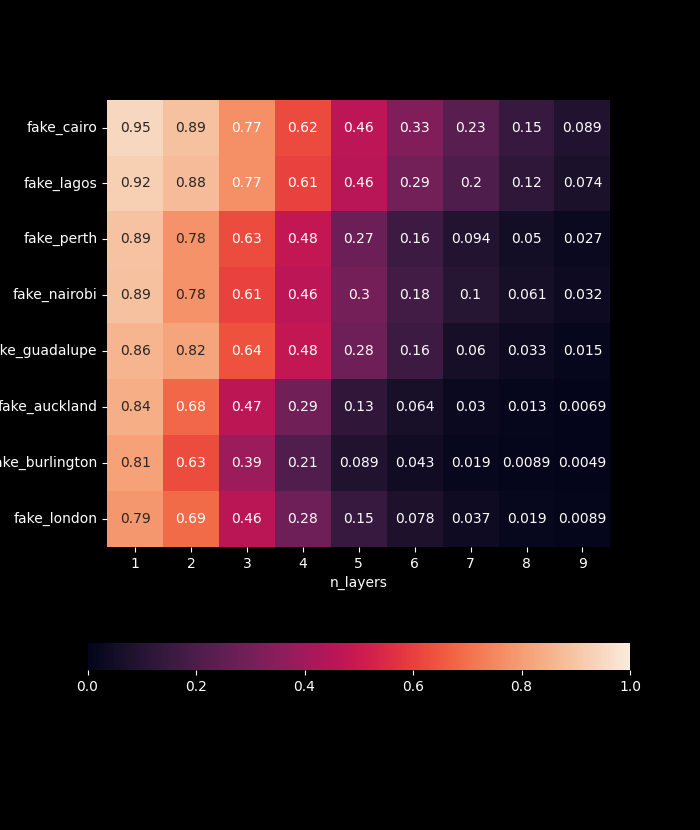

Values plotted in this chart, from the file beside it:
n_layers, fake_perth, fake_lagos, fake_cairo, fake_guadalupe, fake_nairobi, fake_auckland, fake_burlington, fake_london
1, 0.8938, 0.9243, 0.948, 0.8578, 0.8879, 0.8435, 0.8117, 0.7863
2, 0.7772, 0.8752, 0.8884, 0.8173, 0.7751, 0.6818, 0.6276, 0.6875
3, 0.6264, 0.7688, 0.7672, 0.6381, 0.6087, 0.4681, 0.3896, 0.4588
4, 0.4778, 0.6076, 0.6236, 0.4773, 0.463, 0.2856, 0.2081, 0.2829
5, 0.2738, 0.4561, 0.4642, 0.2828, 0.3005, 0.1287, 0.08909, 0.1467
6, 0.1602, 0.2938, 0.3278, 0.1568, 0.1782, 0.0636, 0.04333, 0.07756
7, 0.0936, 0.2045, 0.23, 0.0604, 0.1045, 0.03, 0.01858, 0.03695
8, 0.0496, 0.1218, 0.1478, 0.0331, 0.0608, 0.0134, 0.008917, 0.01899
9, 0.0266, 0.0739, 0.0888, 0.015, 0.0321, 0.0069, 0.004884, 0.008911
